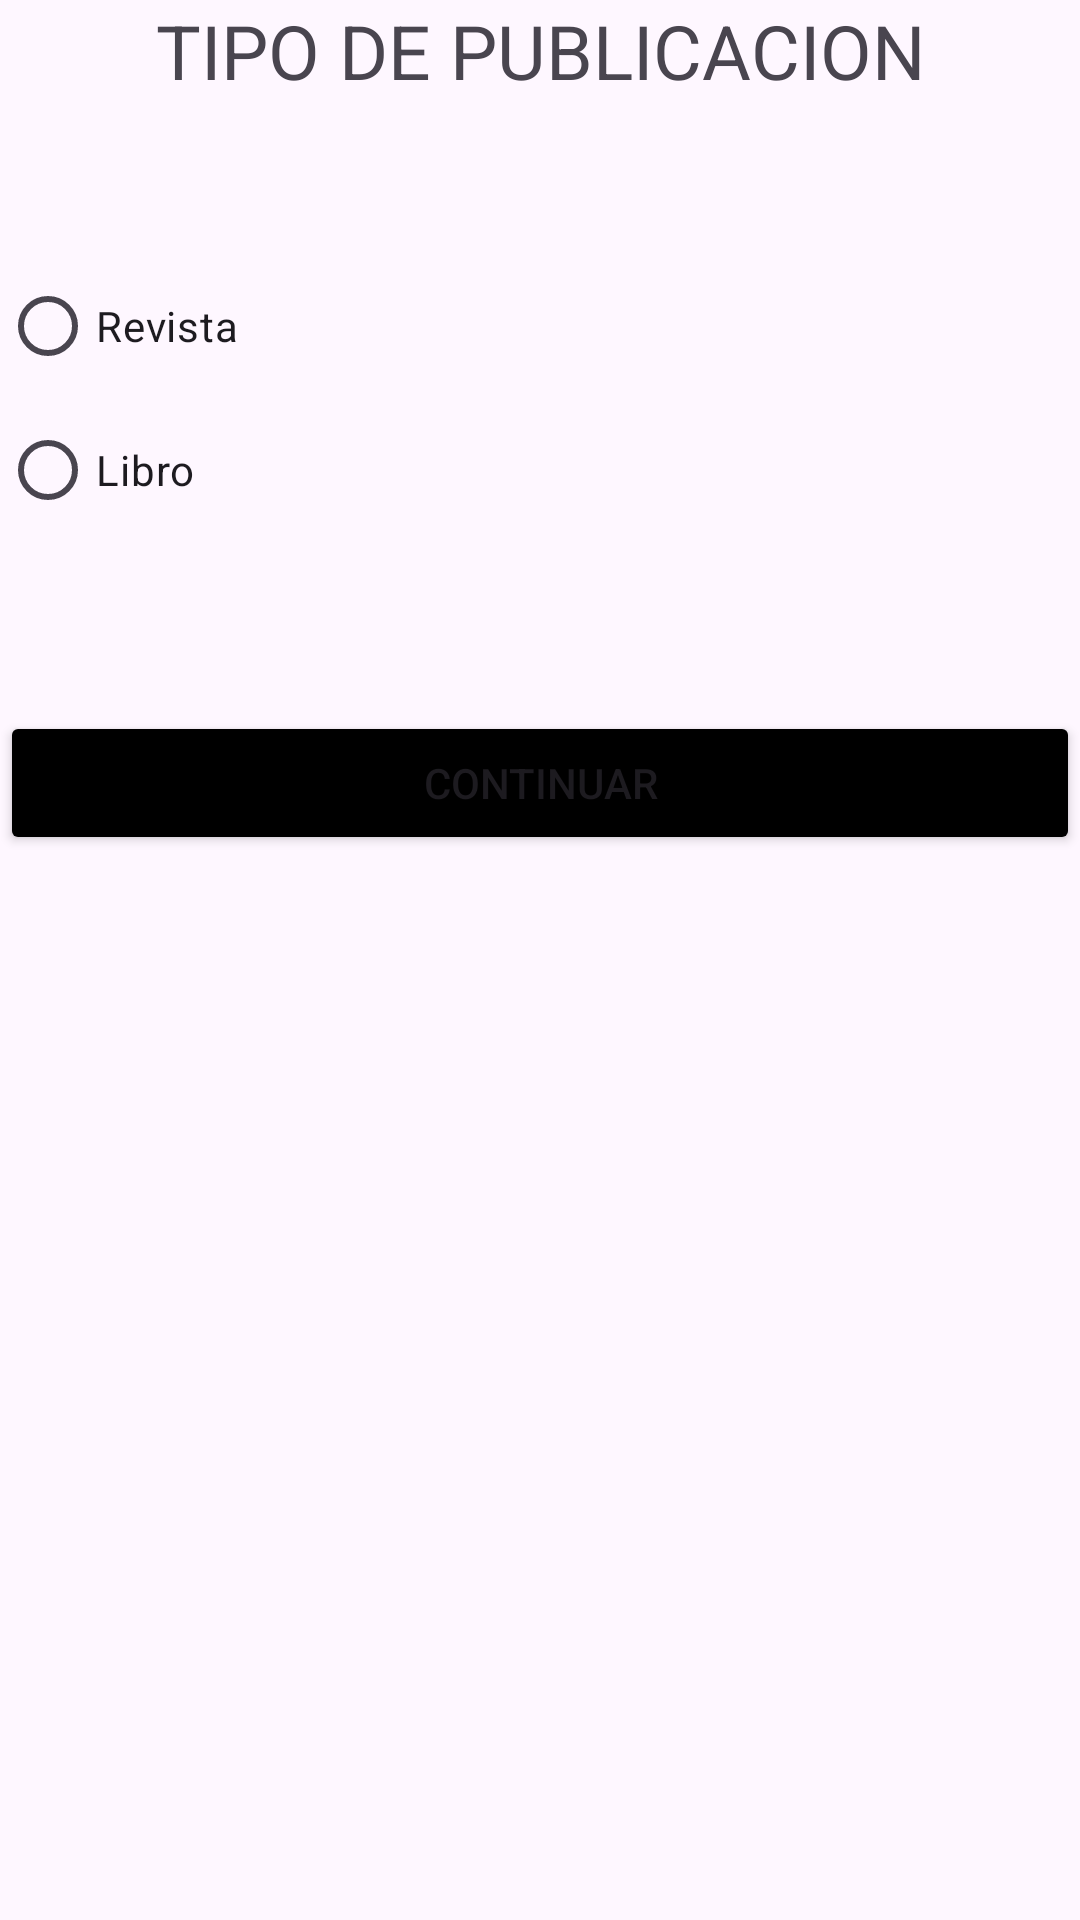

Reconstruct the res/layout file that produces this screen, plus the resources it refers to.
<!-- AndroidManifest.xml: application theme Theme.Primer_evaluacion -->
<!-- res/layout/activity_elegir_tipo_publicacion.xml -->
<?xml version="1.0" encoding="utf-8"?>
<androidx.constraintlayout.widget.ConstraintLayout xmlns:android="http://schemas.android.com/apk/res/android"
    xmlns:app="http://schemas.android.com/apk/res-auto"
    xmlns:tools="http://schemas.android.com/tools"
    android:layout_width="match_parent"
    android:layout_height="match_parent"
    tools:context=".ElegirTipoPublicacion"
    android:layout_margin="16dp">

    <TextView
        android:id="@+id/txvMensaje"
        android:layout_width="match_parent"
        android:layout_height="wrap_content"
        android:text="TIPO DE PUBLICACION"
        android:textAlignment="center"
        android:textSize="25sp"
        app:layout_constraintEnd_toEndOf="parent"
        app:layout_constraintStart_toStartOf="parent"
        app:layout_constraintTop_toTopOf="parent" />

    <RadioGroup
        android:id="@+id/rgEleccion"
        android:layout_width="match_parent"
        android:layout_height="wrap_content"
        app:layout_constraintStart_toStartOf="parent"
        app:layout_constraintEnd_toEndOf="parent"
        app:layout_constraintBottom_toBottomOf="parent"
        app:layout_constraintTop_toBottomOf="@id/txvMensaje"
        app:layout_constraintVertical_bias="0.10">

        <RadioButton
            android:id="@+id/rbRevista"
            android:layout_width="match_parent"
            android:layout_height="wrap_content"
            android:text="Revista"/>

        <RadioButton
            android:id="@+id/rgLibro"
            android:layout_width="match_parent"
            android:layout_height="wrap_content"
            android:text="Libro"/>
    </RadioGroup>

    <Button
        android:id="@+id/btnContinuar"
        android:layout_width="match_parent"
        android:layout_height="wrap_content"
        android:backgroundTint="#000000"
        android:text="Continuar"
        app:layout_constraintBottom_toBottomOf="parent"
        app:layout_constraintEnd_toEndOf="parent"
        app:layout_constraintHorizontal_bias="0.0"
        app:layout_constraintLeft_toLeftOf="parent"
        app:layout_constraintRight_toRightOf="parent"
        app:layout_constraintStart_toStartOf="parent"
        app:layout_constraintTop_toBottomOf="@id/rgEleccion"
        app:layout_constraintVertical_bias="0.137" />


</androidx.constraintlayout.widget.ConstraintLayout>
<!-- resources referenced by this layout -->
<resources>
  <style name="Theme.Primer_evaluacion" parent="Base.Theme.Primer_evaluacion" />
  <style name="Base.Theme.Primer_evaluacion" parent="Theme.Material3.DayNight.NoActionBar">
          
          
      </style>
</resources>
